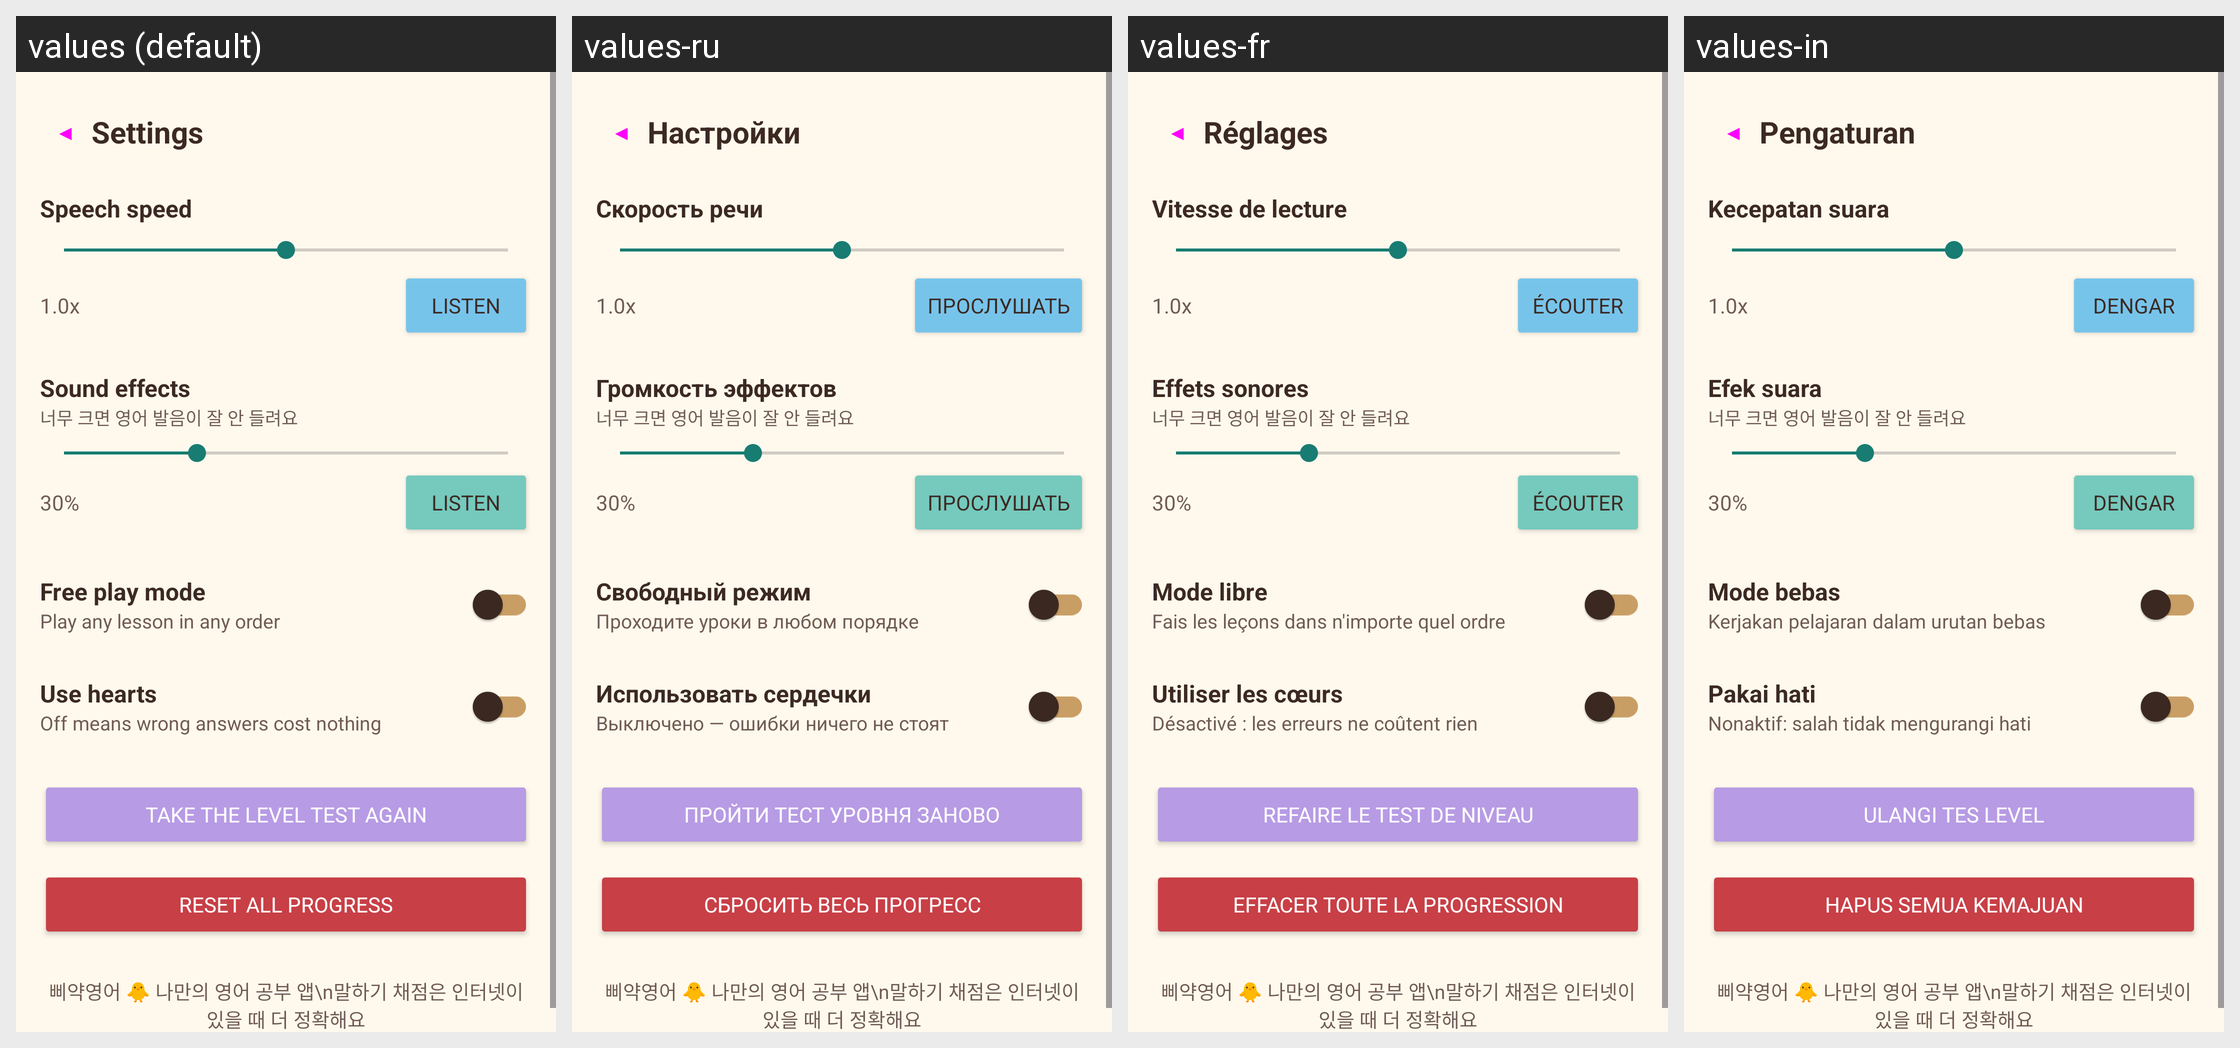

The Android screen above is rendered under several locales of the same app. Produce the string resources it draws, with the default and per-locale values.
Android screen res/layout/activity_settings.xml rendered under 4 locales, left to right: values (default), values-ru, values-fr, values-in. Device: Nexus 5 (rendered at 1080×1920; each locale shown at half size, 540×960, under a caption strip naming it); theme Theme.Piyak.
Other locales in the repository, not shown: values-de, values-es, values-ja, values-ko, values-pt, values-th, values-vi, values-zh, values-zh-rHK, values-zh-rTW.
Strings drawn on this screen, with the default value and each locale's value (text and hints the layout hard-codes, and strings that could not be matched under every locale, appear in the picture but are not listed):

set_title
  values: Settings
  values-ru: Настройки
  values-fr: Réglages
  values-in: Pengaturan

set_speed
  values: Speech speed
  values-ru: Скорость речи
  values-fr: Vitesse de lecture
  values-in: Kecepatan suara

set_listen
  values: Listen
  values-ru: Прослушать
  values-fr: Écouter
  values-in: Dengar

set_sfx
  values: Sound effects
  values-ru: Громкость эффектов
  values-fr: Effets sonores
  values-in: Efek suara

set_free_mode
  values: Free play mode
  values-ru: Свободный режим
  values-fr: Mode libre
  values-in: Mode bebas

set_free_mode_desc
  values: Play any lesson in any order
  values-ru: Проходите уроки в любом порядке
  values-fr: Fais les leçons dans n'importe quel ordre
  values-in: Kerjakan pelajaran dalam urutan bebas

set_hearts
  values: Use hearts
  values-ru: Использовать сердечки
  values-fr: Utiliser les cœurs
  values-in: Pakai hati

set_hearts_desc
  values: Off means wrong answers cost nothing
  values-ru: Выключено — ошибки ничего не стоят
  values-fr: Désactivé : les erreurs ne coûtent rien
  values-in: Nonaktif: salah tidak mengurangi hati

set_placement_again
  values: Take the level test again
  values-ru: Пройти тест уровня заново
  values-fr: Refaire le test de niveau
  values-in: Ulangi tes level

set_reset
  values: Reset all progress
  values-ru: Сбросить весь прогресс
  values-fr: Effacer toute la progression
  values-in: Hapus semua kemajuan
